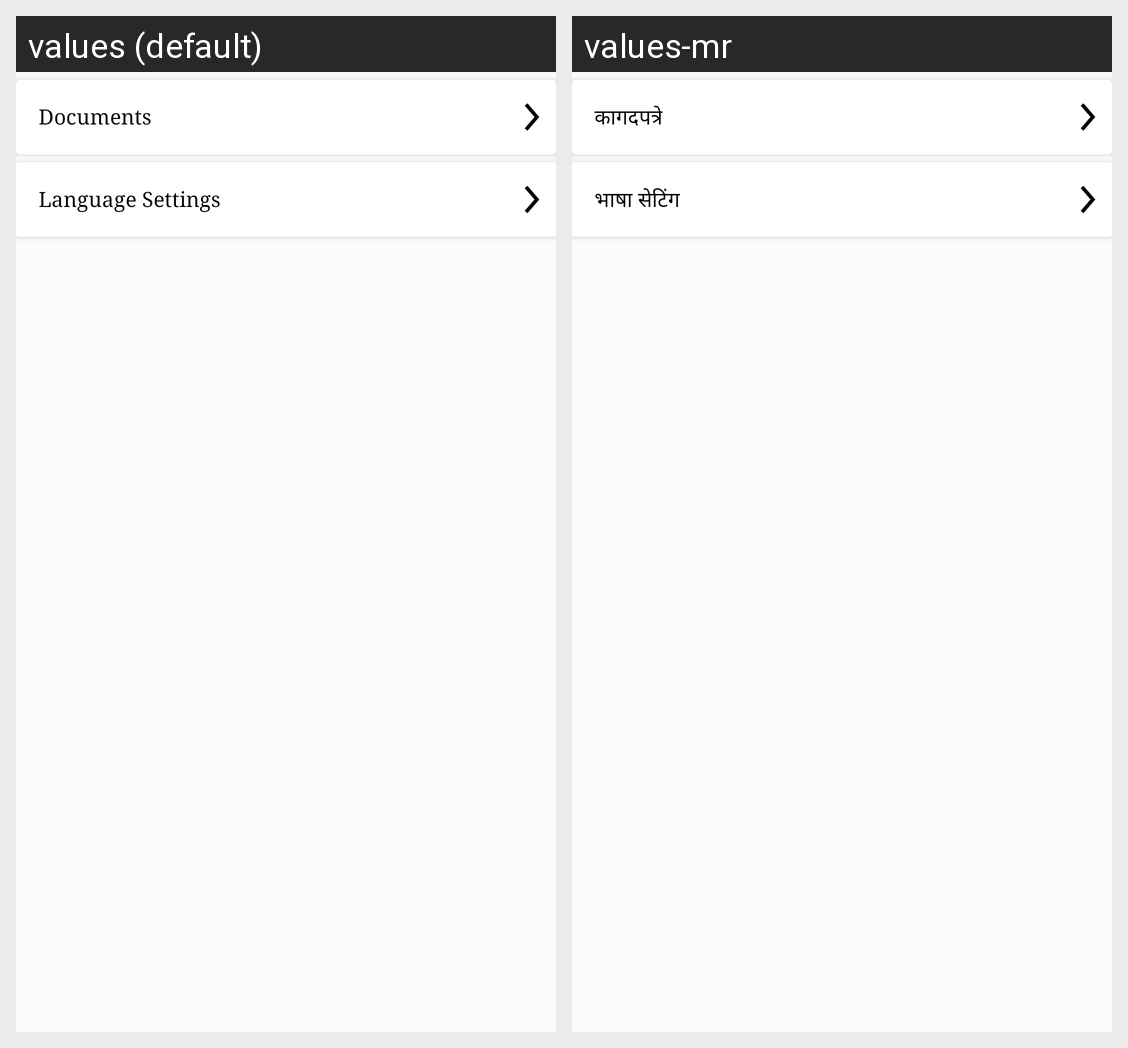

Translations of the strings shown on this Android screen, per locale in the grid:
Android screen res/layout/account_setting.xml rendered under 2 locales, left to right: values (default), values-mr. Device: Nexus 5 (rendered at 1080×1920; each locale shown at half size, 540×960, under a caption strip naming it); theme MyMaterialTheme.
Strings drawn on this screen, with the default value and each locale's value (text and hints the layout hard-codes, and strings that could not be matched under every locale, appear in the picture but are not listed):

documents
  values: Documents
  values-mr: कागदपत्रे

languageSetting
  values: Language Settings
  values-mr: भाषा सेटिंग
